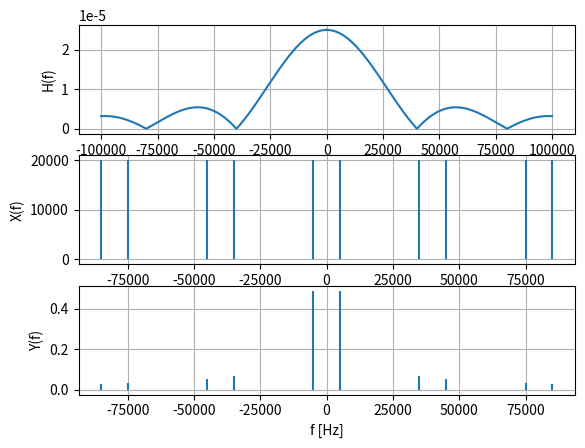

Generate this figure with matplotlib:
from  matplotlib.pyplot import *
from math import *
from numpy import *

Fs=40e3
f=5e3
T=1/Fs

def sinc(x): 
    from math import pi, sin 
    try: 
        x = pi * x 
        return sin(x) / x 
    except ZeroDivisionError: # sinc(0) = 1 
        return 1.0 

def H(f):
    return T*sinc(T*f)
    

freqs=[]

for n in range(-2,3):
    freqs.append(n*Fs-f)
    freqs.append(n*Fs+f)


ymin=[]
ymax=[]

fs=arange(-100000,100000,100)


h1=[]
h2=[]

for f in fs:
    h2.append(abs(H(f)))


for f in freqs:
    ymin.append(0.0)
    ymax.append(abs(H(f))*Fs/2.)
    h1.append(Fs/2.0)

subplot(311)
plot(fs,h2)
ylabel("H(f)")
grid()

subplot(312)
vlines(freqs,ymin,h1)
ylabel("X(f)")
grid()

subplot(313)
vlines(freqs,ymin,ymax)
xlabel("f [Hz]")
ylabel("Y(f)")
grid()

show()
